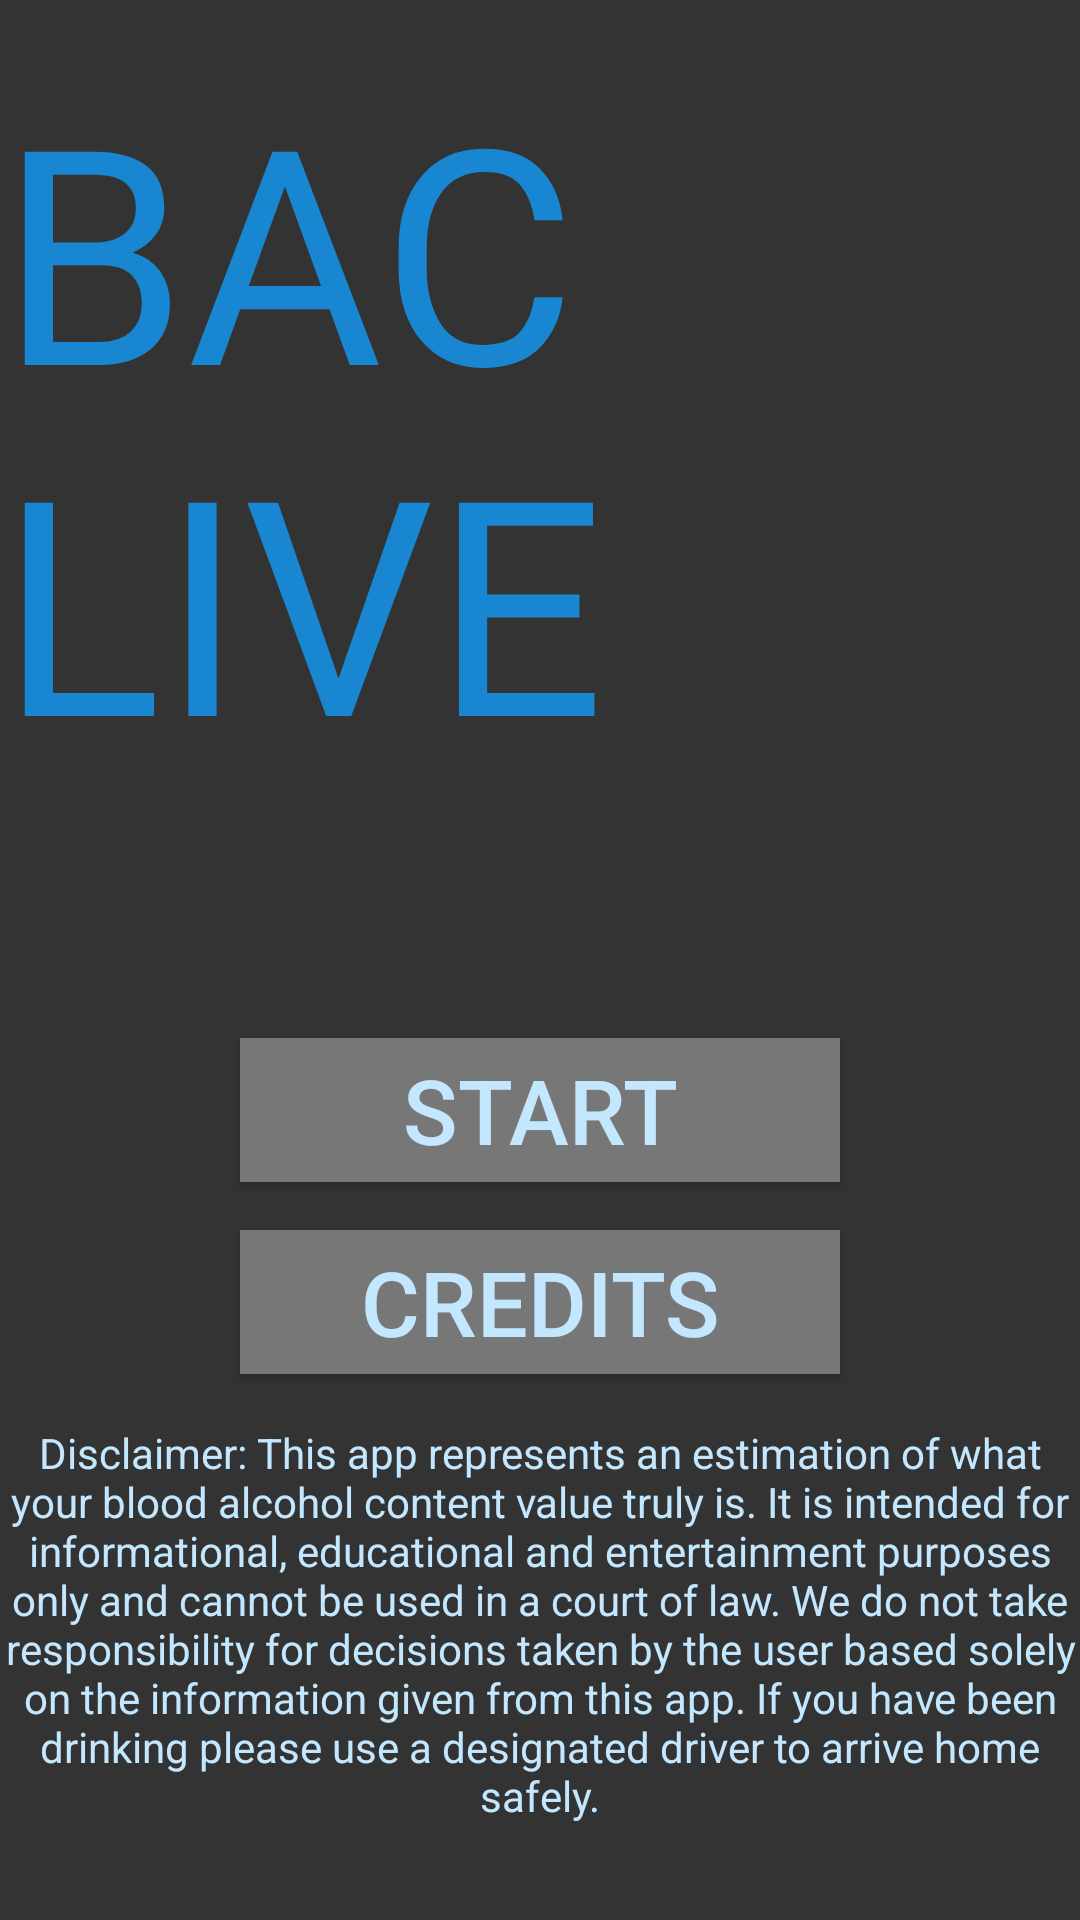

Layout XML and referenced resources for this Android screen:
<!-- AndroidManifest.xml: application theme AppTheme -->
<!-- res/layout/main_screen_fragment_layout.xml -->
<?xml version="1.0" encoding="utf-8"?>
<androidx.constraintlayout.widget.ConstraintLayout
    xmlns:android="http://schemas.android.com/apk/res/android"
    xmlns:app="http://schemas.android.com/apk/res-auto"
    xmlns:tools="http://schemas.android.com/tools"
    android:layout_width="match_parent"
    android:layout_height="match_parent"
    android:background="@color/backgroundBlack">


    <TextView
        android:id="@+id/bac_title"
        style="@style/AppTitle"
        android:layout_width="wrap_content"
        android:layout_height="wrap_content"
        android:layout_marginEnd="16dp"
        android:layout_marginStart="16dp"
        android:layout_marginTop="16dp"
        android:fontFamily="@font/anton"
        android:text="@string/bac_live"
        app:layout_constraintEnd_toEndOf="parent"
        app:layout_constraintStart_toStartOf="parent"
        app:layout_constraintTop_toTopOf="parent" />

    <Button
        android:id="@+id/start_btn"
        style="@style/MainScreenButton"
        android:layout_height="wrap_content"
        android:layout_width="200dp"
        android:layout_marginEnd="16dp"
        android:layout_marginStart="16dp"
        android:layout_marginTop="80dp"
        android:elevation="5dp"
        android:text="@string/start"
        app:layout_constraintEnd_toEndOf="parent"
        app:layout_constraintStart_toStartOf="parent"
        app:layout_constraintTop_toBottomOf="@+id/bac_title" />

    <Button
        android:id="@+id/credit_btn"
        style="@style/MainScreenButton"
        android:layout_height="wrap_content"
        android:layout_width="200dp"
        android:layout_marginEnd="16dp"
        android:layout_marginStart="16dp"
        android:layout_marginTop="16dp"
        android:elevation="5dp"
        android:text="@string/credits"
        app:layout_constraintEnd_toEndOf="parent"
        app:layout_constraintStart_toStartOf="parent"
        app:layout_constraintTop_toBottomOf="@+id/start_btn" />

    <TextView
        android:id="@+id/disclaimer"
        android:layout_width="wrap_content"
        android:layout_height="wrap_content"
        android:layout_marginStart="8dp"
        android:layout_marginEnd="8dp"
        android:layout_marginBottom="32dp"
        android:gravity="center"
        android:text="@string/disclaimer"
        android:textColor="@color/textColor"
        app:layout_constraintBottom_toBottomOf="parent"
        app:layout_constraintEnd_toEndOf="parent"
        app:layout_constraintStart_toStartOf="parent" />

</androidx.constraintlayout.widget.ConstraintLayout>
<!-- resources referenced by this layout -->
<resources>
  <color name="backgroundBlack">#333333</color>
  <color name="textColor">#C3E7FF</color>
  <string name="bac_live">BAC LIVE</string>
  <string name="credits">CREDITS</string>
  <string name="disclaimer">Disclaimer: This app represents an estimation of what your blood alcohol content value truly is. It is intended for informational, educational and entertainment purposes only and cannot be used in a court of law. We do not take responsibility for decisions taken by the user based solely on the information given from this app. If you have been drinking please use a designated driver to arrive home safely.</string>
  <string name="start">START</string>
  <style name="AppTitle">
  
          <item name="android:textColor">@color/blueFontColor</item>
          <item name="android:textSize">100sp</item>
          <item name="android:fontFamily">@font/anton</item>
      </style>
  <style name="MainScreenButton">
          <item name="android:textColor">@color/textColor</item>
          <item name="android:background">@color/buttonBackGrnd</item>
          <item name="android:textSize">30sp</item>
          <item name="android:gravity">center</item>
          <item name="android:width">100dp</item>
      </style>
  <style name="AppTheme" parent="Theme.AppCompat.Light.DarkActionBar">
          
          <item name="colorPrimary">@color/colorPrimary</item>
          <item name="colorPrimaryDark">@color/colorPrimaryDark</item>
          <item name="colorAccent">@color/colorAccent</item>
      </style>
  <color name="blueFontColor">#1886D0</color>
  <color name="buttonBackGrnd">#777777</color>
  <color name="colorPrimary">#3F51B5</color>
  <color name="colorPrimaryDark">#303F9F</color>
  <color name="colorAccent">#FF4081</color>
</resources>
